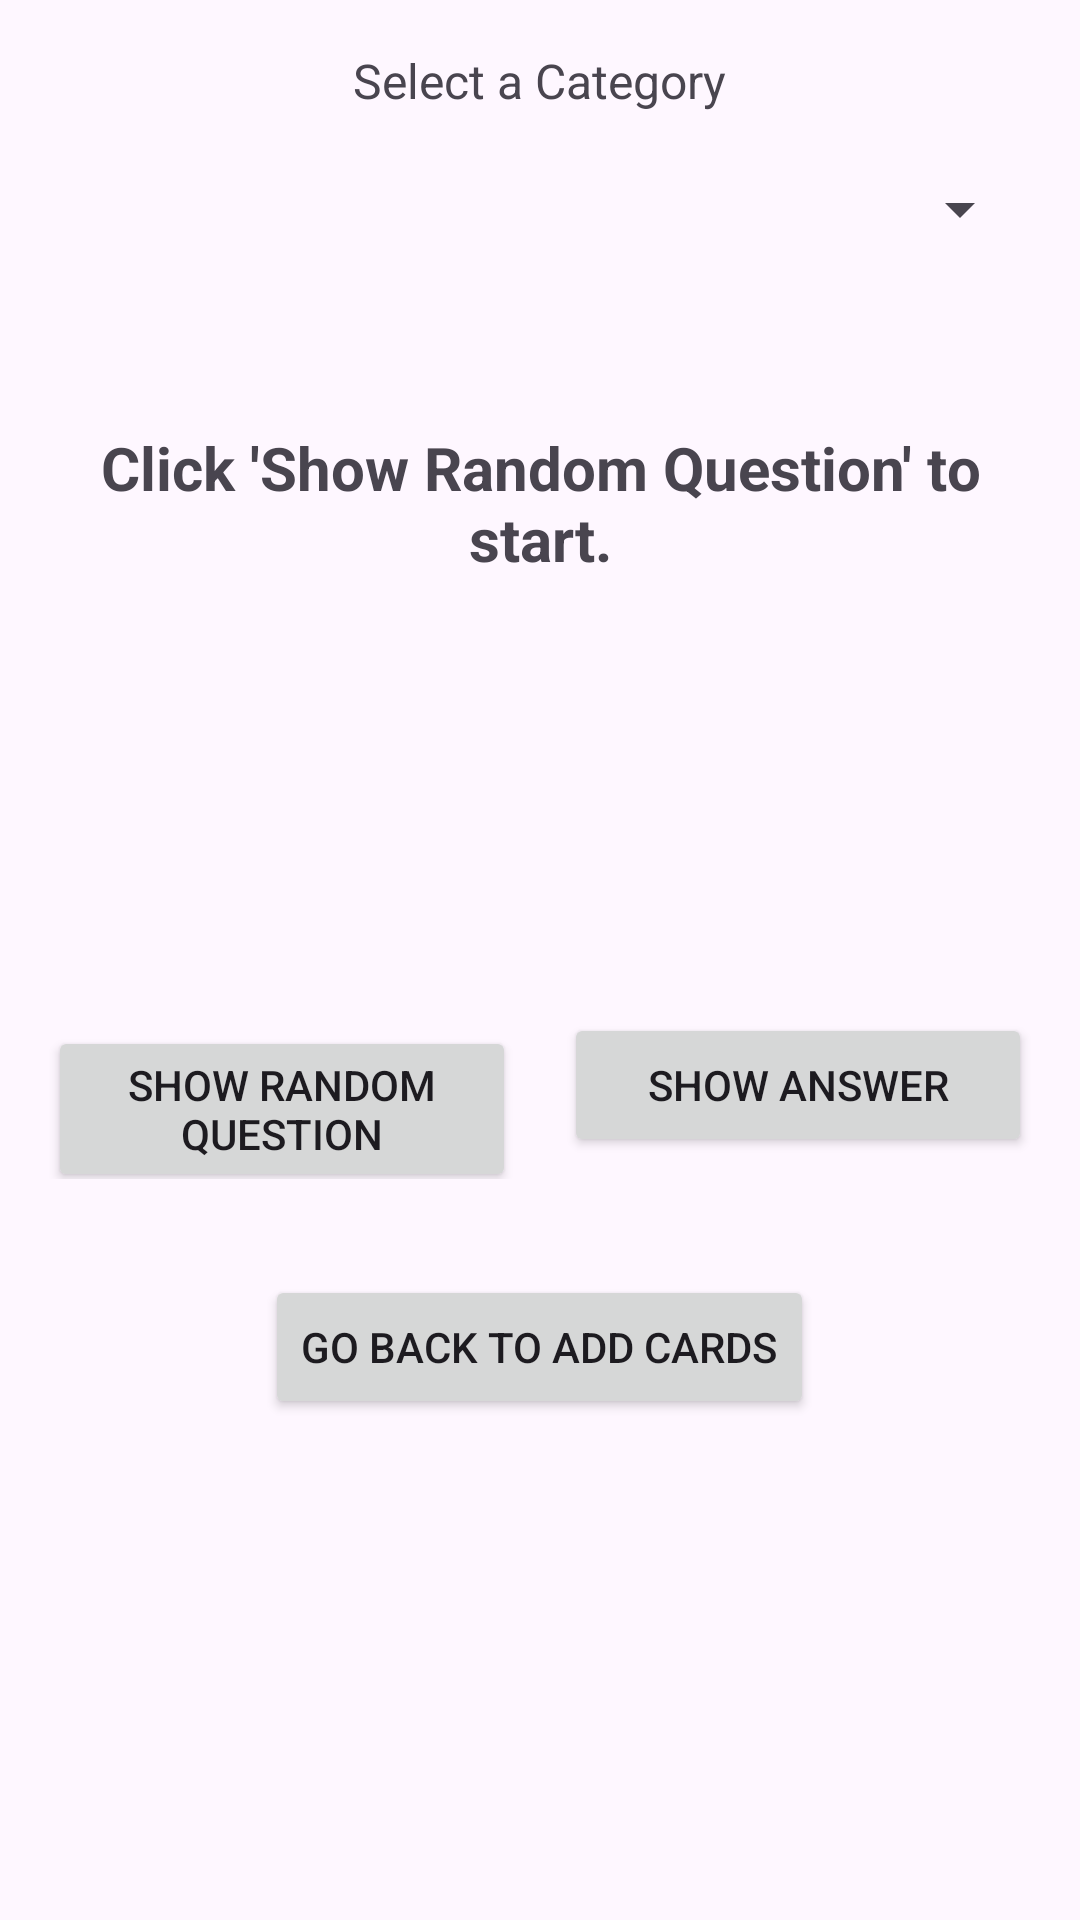

Here is an Android app screen rendered from its layout file. Give the layout XML and the strings, colors and styles it references.
<!-- AndroidManifest.xml: application theme Theme.Mobile_Handson_Assignment -->
<!-- res/layout/activity_quiz.xml -->
<?xml version="1.0" encoding="utf-8"?>
<LinearLayout
    xmlns:android="http://schemas.android.com/apk/res/android"
    xmlns:tools="http://schemas.android.com/tools"
    android:layout_width="match_parent"
    android:layout_height="match_parent"
    android:orientation="vertical"
    android:padding="16dp"
    android:gravity="center_horizontal"
    tools:context=".QuizActivity">

    
    <TextView
        android:layout_width="wrap_content"
        android:layout_height="wrap_content"
        android:text="Select a Category"
        android:textSize="16sp" />

    <Spinner
        android:id="@+id/spinnerCategory"
        android:layout_width="match_parent"
        android:layout_height="48dp"
        android:layout_marginTop="8dp"
        android:contentDescription="Category selector for the quiz"/>

    
    <TextView
        android:id="@+id/tvQuestion"
        android:layout_width="match_parent"
        android:layout_height="wrap_content"
        android:layout_marginTop="24dp"
        android:gravity="center"
        android:minHeight="100dp"
        android:text="Click 'Show Random Question' to start."
        android:textSize="20sp"
        android:textStyle="bold" />

    
    <TextView
        android:id="@+id/tvAnswer"
        android:layout_width="match_parent"
        android:layout_height="wrap_content"
        android:layout_marginTop="16dp"
        android:gravity="center"
        android:minHeight="80dp"
        android:textSize="18sp"
        android:visibility="invisible"
        tools:text="This is the answer"
        tools:visibility="visible" />

    
    <LinearLayout
        android:layout_width="match_parent"
        android:layout_height="wrap_content"
        android:layout_marginTop="24dp"
        android:orientation="horizontal">

        <Button
            android:id="@+id/btnShowQuestion"
            android:layout_width="0dp"
            android:layout_height="wrap_content"
            android:layout_weight="1"
            android:layout_marginEnd="8dp"
            android:text="Show Random Question" />

        <Button
            android:id="@+id/btnShowAnswer"
            android:layout_width="0dp"
            android:layout_height="wrap_content"
            android:layout_weight="1"
            android:layout_marginStart="8dp"
            android:text="Show Answer" />
    </LinearLayout>

    
    <Button
        android:id="@+id/btnGoBack"
        android:layout_width="wrap_content"
        android:layout_height="wrap_content"
        android:layout_marginTop="32dp"
        android:text="Go Back to Add Cards" />

</LinearLayout>
<!-- resources referenced by this layout -->
<resources>
  <style name="Theme.Mobile_Handson_Assignment" parent="Base.Theme.Mobile_Handson_Assignment" />
  <style name="Base.Theme.Mobile_Handson_Assignment" parent="Theme.Material3.DayNight.NoActionBar">
          
          
      </style>
</resources>
